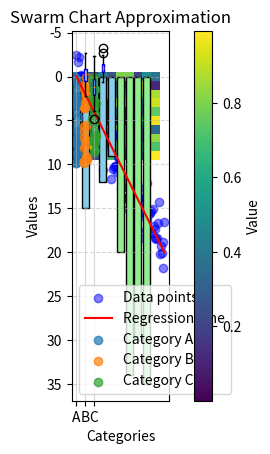

Python code for this plot:
# Scatter Plot
import matplotlib.pyplot as plt
import numpy as np

x = np.random.rand(100)
y = np.random.rand(100)

plt.scatter(x, y, color='blue', alpha=0.7)
plt.title('Scatter Plot')
plt.xlabel('X-axis')
plt.ylabel('Y-axis')
plt.grid(alpha=0.5)
plt.show()

# Regression Plot
x = np.linspace(0, 10, 100)
y = 2 * x + np.random.randn(100) * 2 

plt.scatter(x, y, color='blue', alpha=0.5, label='Data points')
plt.plot(x, 2 * x, color='red', label='Regression Line')  
plt.title('Regression Plot')
plt.xlabel('X-axis')
plt.ylabel('Y-axis')
plt.legend()
plt.grid(alpha=0.5)
plt.show()

# Count Plot
categories = ['A', 'B', 'C', 'D', 'E']
counts = [10, 15, 7, 12, 9]

plt.bar(categories, counts, color='skyblue', edgecolor='black')
plt.title('Count Plot')
plt.xlabel('Category')
plt.ylabel('Count')
plt.grid(axis='y', alpha=0.5)
plt.show()

# Bar Plot
labels = ['Group 1', 'Group 2', 'Group 3', 'Group 4']
values = [20, 34, 30, 35]

plt.bar(labels, values, color='lightgreen', edgecolor='black')
plt.title('Bar Plot')
plt.xlabel('Groups')
plt.ylabel('Values')
plt.grid(axis='y', linestyle='--', alpha=0.5)
plt.show()

# Violin Plot
data = [np.random.normal(loc=0, scale=1, size=100),
        np.random.normal(loc=1, scale=1.5, size=100),
        np.random.normal(loc=-1, scale=0.8, size=100)]

plt.boxplot(data, vert=True, patch_artist=True, boxprops=dict(facecolor='lightblue', color='blue'))
plt.title('Violin Plot (Box Plot Approximation)')
plt.xlabel('Categories')
plt.ylabel('Values')
plt.xticks([1, 2, 3], ['Category 1', 'Category 2', 'Category 3'])
plt.grid(alpha=0.5)
plt.show()

# Heat Map
matrix = np.random.rand(10, 10)

plt.imshow(matrix, cmap='viridis', interpolation='nearest')
plt.colorbar(label='Value')
plt.title('Heatmap')
plt.xlabel('X-axis')
plt.ylabel('Y-axis')
plt.show()

# Swarm Chart
categories = ['A', 'B', 'C']
values = [np.random.rand(30) * 10 for _ in categories]

for i, (cat, val) in enumerate(zip(categories, values)):
    jitter = np.random.uniform(-0.2, 0.2, size=len(val))
    plt.scatter(np.full_like(val, i) + jitter, val, alpha=0.7, label=f'Category {cat}')

plt.xticks(range(len(categories)), categories)
plt.title('Swarm Chart Approximation')
plt.xlabel('Categories')
plt.ylabel('Values')
plt.legend()
plt.grid(alpha=0.5)
plt.show()


